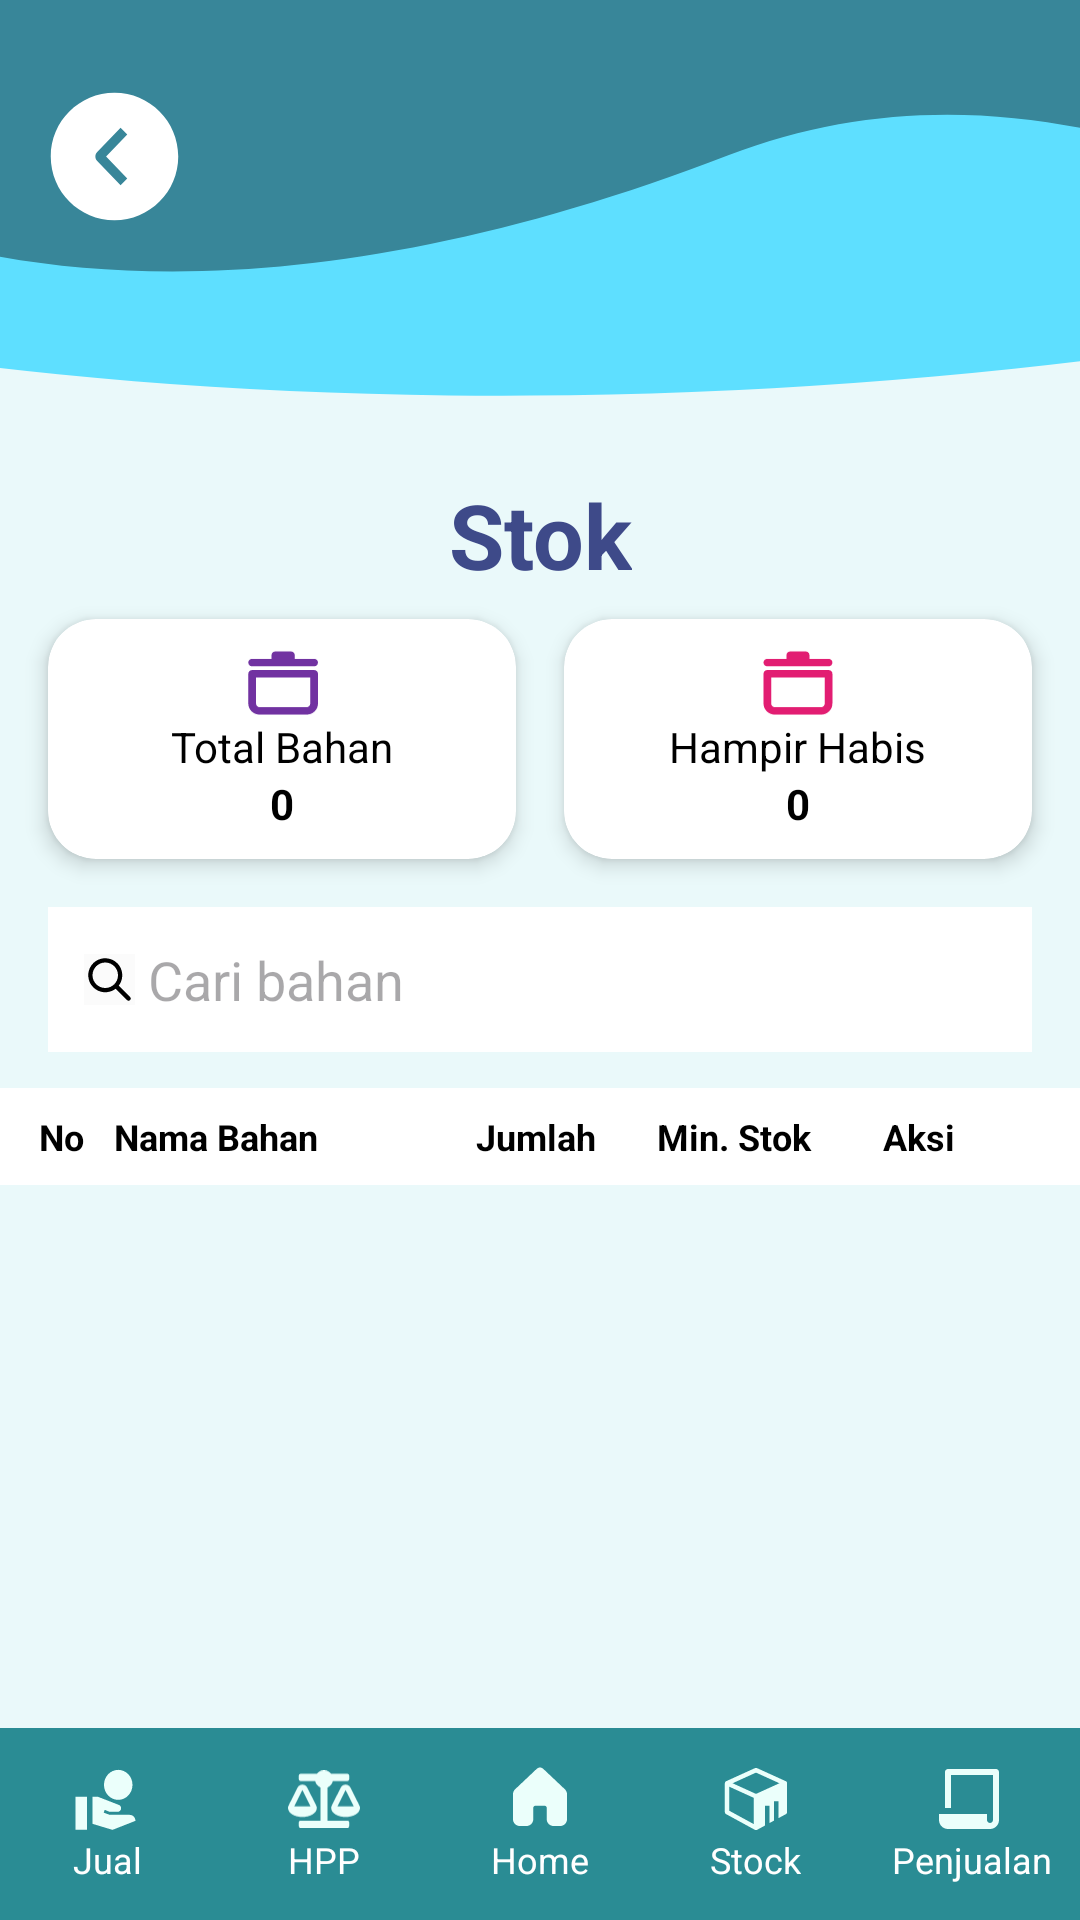

Write the Android layout XML for this screen, with the resource values it uses.
<!-- AndroidManifest.xml: application theme Theme.SiCuan -->
<!-- res/layout/activity_stok.xml -->
<?xml version="1.0" encoding="utf-8"?>
<androidx.constraintlayout.widget.ConstraintLayout xmlns:android="http://schemas.android.com/apk/res/android"
    xmlns:app="http://schemas.android.com/apk/res-auto"
    xmlns:tools="http://schemas.android.com/tools"
    android:layout_width="match_parent"
    android:layout_height="match_parent"
    android:background="#EAF9FA"
    tools:context=".dashboard.stok.StokActivity">

    
    <ImageView
        android:id="@+id/imgWave"
        android:layout_width="0dp"
        android:layout_height="150dp"
        android:scaleType="fitXY"
        android:src="@drawable/ic_wave"
        app:layout_constraintTop_toTopOf="parent"
        app:layout_constraintStart_toStartOf="parent"
        app:layout_constraintEnd_toEndOf="parent" />

    <androidx.appcompat.widget.Toolbar
        android:id="@+id/toolbar"
        android:layout_width="0dp"
        android:layout_height="?attr/actionBarSize"
        android:background="@android:color/transparent"
        app:navigationIcon="@drawable/ic_back"
        app:layout_constraintTop_toTopOf="parent"
        app:layout_constraintStart_toStartOf="parent"
        app:layout_constraintEnd_toEndOf="parent"
        android:layout_marginTop="20dp"
        android:layout_marginLeft="10dp" />

    
    <TextView
        android:id="@+id/pageTitle"
        android:layout_width="wrap_content"
        android:layout_height="wrap_content"
        android:text="Stok"
        android:textSize="30sp"
        android:textColor="#3E4A89"
        android:textStyle="bold"
        app:layout_constraintTop_toBottomOf="@id/imgWave"
        app:layout_constraintStart_toStartOf="parent"
        app:layout_constraintEnd_toEndOf="parent"
        android:layout_marginTop="8dp"/>

    
    <androidx.cardview.widget.CardView
        android:id="@+id/cardTotalBahan"
        android:layout_width="0dp"
        android:layout_height="80dp"
        android:layout_marginStart="16dp"
        android:layout_marginEnd="8dp"
        android:layout_marginTop="8dp"
        app:cardCornerRadius="16dp"
        app:cardElevation="4dp"
        app:layout_constraintTop_toBottomOf="@id/pageTitle"
        app:layout_constraintStart_toStartOf="parent"
        app:layout_constraintEnd_toStartOf="@+id/cardHampirHabis">

        <LinearLayout
            android:layout_width="match_parent"
            android:layout_height="match_parent"
            android:orientation="vertical"
            android:gravity="center">

            <ImageView
                android:layout_width="24dp"
                android:layout_height="24dp"
                android:src="@drawable/ic_total_bahan" />

            <TextView
                android:layout_width="wrap_content"
                android:layout_height="wrap_content"
                android:text="Total Bahan"
                android:textSize="14sp"
                android:textColor="#000000" />

            <TextView
                android:id="@+id/tvTotalBahan"
                android:layout_width="wrap_content"
                android:layout_height="wrap_content"
                android:text="0"
                android:textSize="14sp"
                android:textStyle="bold"
                android:textColor="#000000" />
        </LinearLayout>
    </androidx.cardview.widget.CardView>

    
    <androidx.cardview.widget.CardView
        android:id="@+id/cardHampirHabis"
        android:layout_width="0dp"
        android:layout_height="80dp"
        android:layout_marginStart="8dp"
        android:layout_marginEnd="16dp"
        app:cardCornerRadius="16dp"
        app:cardElevation="4dp"
        app:layout_constraintTop_toTopOf="@id/cardTotalBahan"
        app:layout_constraintStart_toEndOf="@id/cardTotalBahan"
        app:layout_constraintEnd_toEndOf="parent">

        <LinearLayout
            android:layout_width="match_parent"
            android:layout_height="match_parent"
            android:orientation="vertical"
            android:gravity="center">

            <ImageView
                android:layout_width="24dp"
                android:layout_height="24dp"
                android:src="@drawable/ic_hampir_habis" />

            <TextView
                android:layout_width="wrap_content"
                android:layout_height="wrap_content"
                android:text="Hampir Habis"
                android:textSize="14sp"
                android:textColor="#000000" />

            <TextView
                android:id="@+id/tvHampirHabis"
                android:layout_width="wrap_content"
                android:layout_height="wrap_content"
                android:text="0"
                android:textSize="14sp"
                android:textStyle="bold"
                android:textColor="#000000" />
        </LinearLayout>
    </androidx.cardview.widget.CardView>

    
    <EditText
        android:id="@+id/etCariBahan"
        android:layout_width="0dp"
        android:layout_height="wrap_content"
        android:hint=" Cari bahan"
        android:padding="12dp"
        android:background="@drawable/bg_card"
        android:drawableStart="@drawable/ic_search"
        android:layout_marginTop="16dp"
        android:layout_marginStart="16dp"
        android:layout_marginEnd="16dp"
        app:layout_constraintTop_toBottomOf="@id/cardTotalBahan"
        app:layout_constraintStart_toStartOf="parent"
        app:layout_constraintEnd_toEndOf="parent" />

    
    <LinearLayout
        android:id="@+id/headerKolom"
        android:layout_width="0dp"
        android:layout_height="wrap_content"
        android:layout_marginTop="12dp"
        android:background="@drawable/bg_card"
        android:padding="8dp"
        android:orientation="horizontal"
        app:layout_constraintTop_toBottomOf="@id/etCariBahan"
        app:layout_constraintStart_toStartOf="parent"
        app:layout_constraintEnd_toEndOf="parent">

        <TextView
            android:layout_width="0dp"
            android:layout_height="wrap_content"
            android:layout_weight="0.5"
            android:text="No"
            android:textStyle="bold"
            android:textSize="12sp"
            android:textColor="#000000"
            android:paddingLeft="5dp"/>

        <TextView
            android:layout_width="0dp"
            android:layout_height="wrap_content"
            android:layout_weight="2"
            android:text="Nama Bahan"
            android:textColor="#000000"
            android:textSize="12sp"
            android:textStyle="bold" />

        <TextView
            android:layout_width="0dp"
            android:layout_height="wrap_content"
            android:layout_weight="1"
            android:text="Jumlah"
            android:textStyle="bold"
            android:textSize="12sp"
            android:textColor="#000000" />

        <TextView
            android:layout_width="0dp"
            android:layout_height="wrap_content"
            android:layout_weight="1"
            android:text="Min. Stok"
            android:textStyle="bold"
            android:textSize="12sp"
            android:textColor="#000000" />

        <TextView
            android:layout_width="0dp"
            android:layout_height="wrap_content"
            android:layout_weight="1.2"
            android:text="Aksi"
            android:textStyle="bold"
            android:textSize="12sp"
            android:textColor="#000000"
            android:paddingLeft="15dp"/>
    </LinearLayout>

    
    <androidx.recyclerview.widget.RecyclerView
        android:id="@+id/recyclerViewStok"
        android:layout_width="0dp"
        android:layout_height="0dp"
        app:layout_constraintTop_toBottomOf="@id/headerKolom"
        app:layout_constraintBottom_toTopOf="@id/bottom_navigation"
        app:layout_constraintStart_toStartOf="parent"
        app:layout_constraintEnd_toEndOf="parent" />

    
    <include
        android:id="@+id/bottom_navigation"
        layout="@layout/bottom_navigation"
        android:layout_width="match_parent"
        android:layout_height="64dp"
        app:layout_constraintBottom_toBottomOf="parent"
        app:layout_constraintStart_toStartOf="parent"
        app:layout_constraintEnd_toEndOf="parent" />

</androidx.constraintlayout.widget.ConstraintLayout>
<!-- res/layout/bottom_navigation.xml (included above) -->
<?xml version="1.0" encoding="utf-8"?>
<LinearLayout xmlns:android="http://schemas.android.com/apk/res/android"
    android:id="@+id/bottomNav"
    android:layout_width="match_parent"
    android:layout_height="64dp"
    android:layout_alignParentBottom="true"
    android:background="#2A8C94"
    android:orientation="horizontal"
    android:gravity="center">

    
    <LinearLayout
        android:id="@+id/nav_jual"
        android:layout_width="0dp"
        android:layout_height="match_parent"
        android:layout_weight="1"
        android:orientation="vertical"
        android:gravity="center">

        <ImageView
            android:layout_width="24dp"
            android:layout_height="24dp"
            android:src="@drawable/ic_jual" />

        <TextView
            android:layout_width="wrap_content"
            android:layout_height="wrap_content"
            android:text="Jual"
            android:textColor="#fff"
            android:textSize="12sp" />
    </LinearLayout>

    
    <LinearLayout
        android:id="@+id/nav_hpp"
        android:layout_width="0dp"
        android:layout_height="match_parent"
        android:layout_weight="1"
        android:orientation="vertical"
        android:gravity="center">

        <ImageView
            android:layout_width="24dp"
            android:layout_height="24dp"
            android:src="@drawable/ic_hpp" />

        <TextView
            android:layout_width="wrap_content"
            android:layout_height="wrap_content"
            android:text="HPP"
            android:textColor="#fff"
            android:textSize="12sp" />
    </LinearLayout>

    
    <LinearLayout
        android:id="@+id/nav_home"
        android:layout_width="0dp"
        android:layout_height="match_parent"
        android:layout_weight="1"
        android:orientation="vertical"
        android:gravity="center">

        <ImageView
            android:layout_width="24dp"
            android:layout_height="24dp"
            android:src="@drawable/ic_home" />

        <TextView
            android:layout_width="wrap_content"
            android:layout_height="wrap_content"
            android:text="Home"
            android:textColor="#fff"
            android:textSize="12sp" />
    </LinearLayout>

    
    <LinearLayout
        android:id="@+id/nav_stok"
        android:layout_width="0dp"
        android:layout_height="match_parent"
        android:layout_weight="1"
        android:orientation="vertical"
        android:gravity="center">

        <ImageView
            android:layout_width="24dp"
            android:layout_height="24dp"
            android:src="@drawable/ic_stok" />

        <TextView
            android:layout_width="wrap_content"
            android:layout_height="wrap_content"
            android:text="Stock"
            android:textColor="#fff"
            android:textSize="12sp" />
    </LinearLayout>

    
    <LinearLayout
        android:id="@+id/nav_penjualan"
        android:layout_width="0dp"
        android:layout_height="match_parent"
        android:layout_weight="1"
        android:orientation="vertical"
        android:gravity="center">

        <ImageView
            android:layout_width="24dp"
            android:layout_height="24dp"
            android:src="@drawable/ic_penjualan" />

        <TextView
            android:layout_width="wrap_content"
            android:layout_height="wrap_content"
            android:text="Penjualan"
            android:textColor="#fff"
            android:textSize="12sp" />
    </LinearLayout>
</LinearLayout>
<!-- resources referenced by this layout -->
<resources>
  <!-- drawable bg_card (drawable) -->
  <shape xmlns:android="http://schemas.android.com/apk/res/android">
      <solid android:color="#FFFFFF"/>
      <padding android:left="8dp" android:right="8dp"/>
  </shape>
  <!-- drawable ic_back (drawable) -->
  <vector xmlns:android="http://schemas.android.com/apk/res/android"
      android:width="51dp"
      android:height="51dp"
      android:viewportWidth="51"
      android:viewportHeight="51">
    <path
        android:pathData="M25.5,46.75C13.764,46.75 4.25,37.236 4.25,25.5C4.25,13.764 13.764,4.25 25.5,4.25C37.236,4.25 46.75,13.764 46.75,25.5C46.75,37.236 37.236,46.75 25.5,46.75ZM29.748,32.804L22.695,25.5L29.75,18.194L27.525,15.938L19.741,23.964C19.345,24.377 19.124,24.927 19.124,25.5C19.124,26.073 19.345,26.623 19.741,27.036L27.525,35.063L29.748,32.804Z"
        android:fillColor="#ffffff"
        android:fillType="evenOdd"/>
  </vector>
  <!-- drawable ic_jual (drawable) -->
  <vector xmlns:android="http://schemas.android.com/apk/res/android"
      android:width="35dp"
      android:height="35dp"
      android:viewportWidth="35"
      android:viewportHeight="35">
    <path
        android:pathData="M22.476,17.917C26.301,17.917 29.405,14.65 29.405,10.625C29.405,6.6 26.301,3.333 22.476,3.333C18.651,3.333 15.547,6.6 15.547,10.625C15.547,14.65 18.651,17.917 22.476,17.917ZM30.029,26.083C29.489,25.5 28.809,25.208 28.02,25.208H18.319L15.436,24.144L15.894,22.773L18.319,23.75H22.199C22.684,23.75 23.072,23.546 23.391,23.21C23.71,22.875 23.862,22.467 23.862,22.014C23.862,21.227 23.502,20.687 22.781,20.381L12.706,16.458H10.004V29.583L19.705,32.5L30.833,28.125C30.847,27.352 30.569,26.667 30.029,26.083ZM7.232,16.458H1.667V32.5H7.232V16.458Z"
        android:fillColor="#EBFFFB"/>
  </vector>
  <!-- drawable ic_penjualan (drawable) -->
  <vector xmlns:android="http://schemas.android.com/apk/res/android"
      android:width="35dp"
      android:height="35dp"
      android:viewportWidth="35"
      android:viewportHeight="35">
    <path
        android:pathData="M24.792,24.792V27.708C24.792,28.095 24.945,28.466 25.219,28.74C25.492,29.013 25.863,29.167 26.25,29.167C26.637,29.167 27.008,29.013 27.281,28.74C27.555,28.466 27.708,28.095 27.708,27.708V5.833H7.292V21.875H4.375V4.375C4.375,3.988 4.529,3.617 4.802,3.344C5.076,3.07 5.446,2.917 5.833,2.917H29.167C29.553,2.917 29.924,3.07 30.198,3.344C30.471,3.617 30.625,3.988 30.625,4.375V27.708C30.625,28.869 30.164,29.981 29.344,30.802C28.523,31.622 27.41,32.083 26.25,32.083H5.833C4.673,32.083 3.56,31.622 2.74,30.802C1.919,29.981 1.458,28.869 1.458,27.708V24.792H24.792Z"
        android:fillColor="#EBFFFB"/>
  </vector>
  <!-- drawable ic_wave (drawable) -->
  <vector xmlns:android="http://schemas.android.com/apk/res/android"
      android:width="412dp"
      android:height="154dp"
      android:viewportWidth="412"
      android:viewportHeight="154">
    <path
        android:pathData="M-372.37,-34.14a190,630 88,1 0,1259.23 -43.97a190,630 88,1 0,-1259.23 43.97z"
        android:fillColor="#5EDFFF"/>
    <path
        android:pathData="M741.19,115.7C702.46,250.77 500.45,-23.91 277.81,53.12C-84.32,178.41 -243.1,-20.37 -204.37,-155.44C-165.64,-290.51 77.43,-339.3 338.54,-264.43C599.65,-189.56 779.92,-19.37 741.19,115.7Z"
        android:fillColor="#388699"/>
  </vector>
  <style name="Theme.SiCuan" parent="Base.Theme.SiCuan" />
  <style name="Base.Theme.SiCuan" parent="Theme.Material3.DayNight.NoActionBar">
          
          
      </style>
</resources>
